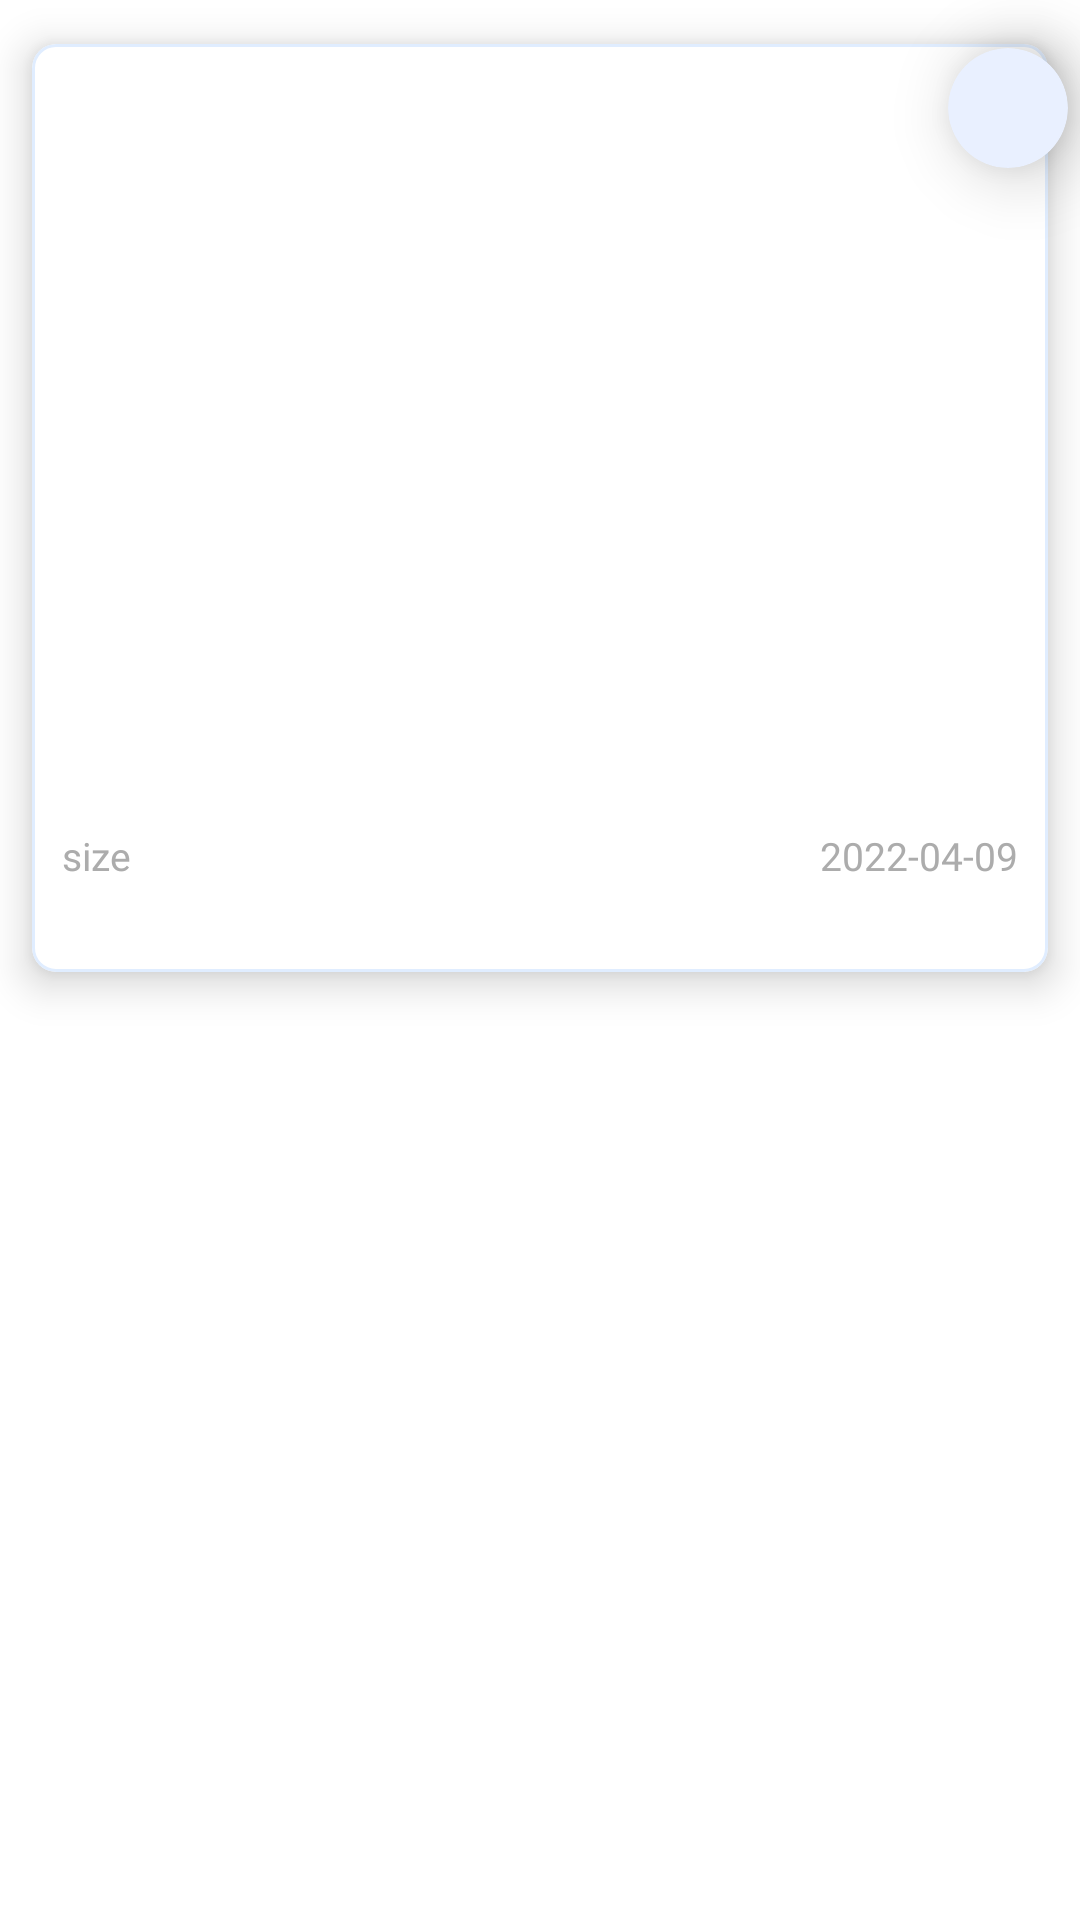

Here is an Android app screen rendered from its layout file. Give the layout XML and the strings, colors and styles it references.
<!-- AndroidManifest.xml: application theme Theme.Sandesh -->
<!-- res/layout/item.xml -->
<?xml version="1.0" encoding="utf-8"?>
<androidx.constraintlayout.widget.ConstraintLayout xmlns:android="http://schemas.android.com/apk/res/android"
    xmlns:app="http://schemas.android.com/apk/res-auto"
    xmlns:tools="http://schemas.android.com/tools"
    android:layout_width="match_parent"
    android:layout_margin="10dp"
    android:layout_height="wrap_content"
    android:background="@color/white">


    <androidx.cardview.widget.CardView
        android:id="@+id/back_icon_view_click"
        android:layout_width="40dp"
        android:layout_height="40dp"
        android:layout_marginTop="16dp"
        android:layout_marginEnd="4dp"
        app:cardBackgroundColor="#e9f0ff"
        app:cardCornerRadius="360dp"
        app:cardElevation="14dp"
        app:layout_constraintRight_toRightOf="@id/item_card"
        app:layout_constraintTop_toTopOf="@id/item_card">

        <androidx.appcompat.widget.AppCompatImageButton
            android:id="@+id/share_it_btn"
            android:layout_width="match_parent"
            android:layout_height="match_parent"
            android:layout_gravity="start"
            android:background="?attr/selectableItemBackground"
            android:clickable="true"
            android:focusable="true"
            android:src="@drawable/ic_baseline_share_24"
            android:tint="@color/black"
            app:layout_constraintLeft_toLeftOf="parent"
            app:layout_constraintTop_toTopOf="parent" />

    </androidx.cardview.widget.CardView>


    <com.google.android.material.card.MaterialCardView
        android:id="@+id/item_card"
        android:layout_width="match_parent"
        android:layout_height="wrap_content"
        android:background="?attr/selectableItemBackground"
        android:clickable="true"
        android:focusable="true"
        app:cardBackgroundColor="@color/white"
        app:cardCornerRadius="8dp"
        app:cardElevation="8dp"
        app:cardUseCompatPadding="true"
        app:layout_constraintLeft_toLeftOf="parent"
        app:layout_constraintTop_toTopOf="parent"
        app:strokeColor="#E0EDFF"
        app:strokeWidth="1dp">

        <androidx.constraintlayout.widget.ConstraintLayout
            android:layout_width="match_parent"
            android:layout_height="wrap_content"
            android:padding="10dp">

            <ImageView
                android:id="@+id/image_ic"
                android:layout_width="match_parent"
                android:layout_height="200dp"
                android:background="@drawable/round_button"
                android:backgroundTint="@color/white"
                android:src="@drawable/files"
                app:layout_constraintLeft_toLeftOf="parent"
                app:layout_constraintRight_toRightOf="parent"
                app:layout_constraintTop_toTopOf="parent"
                app:tint="@color/white" />

            <TextView
                android:id="@+id/file_name"
                android:layout_width="0dp"
                android:layout_height="wrap_content"
                android:layout_marginTop="10dp"
                android:ellipsize="end"
                android:fontFamily="@font/comfortaa"
                android:maxLines="2"
                android:textColor="@color/black"
                android:textSize="16sp"
                app:layout_constraintLeft_toLeftOf="@id/image_ic"
                app:layout_constraintRight_toRightOf="@id/image_ic"
                app:layout_constraintTop_toBottomOf="@id/image_ic"
                tools:text=" file name" />


            <TextView
                android:id="@+id/date_upload"
                android:layout_width="wrap_content"
                android:layout_height="wrap_content"
                android:layout_marginTop="20dp"
                android:layout_marginBottom="20dp"
                android:fontFamily="@font/comfortaa"
                android:text="2022-04-09"
                android:textColor="#acacac"
                android:textSize="13sp"
                app:layout_constraintBottom_toBottomOf="parent"
                app:layout_constraintRight_toRightOf="@id/file_name"
                app:layout_constraintTop_toBottomOf="@id/file_name" />


            <TextView
                android:id="@+id/file_size"
                android:layout_width="wrap_content"
                android:layout_height="wrap_content"
                android:fontFamily="@font/comfortaa"
                android:text="size"
                android:textColor="#acacac"
                android:textSize="13sp"
                app:layout_constraintBottom_toBottomOf="parent"
                app:layout_constraintLeft_toLeftOf="@id/file_name"
                app:layout_constraintTop_toBottomOf="@id/file_name" />


        </androidx.constraintlayout.widget.ConstraintLayout>

    </com.google.android.material.card.MaterialCardView>

</androidx.constraintlayout.widget.ConstraintLayout>
<!-- resources referenced by this layout -->
<resources>
  <!-- drawable files: png bitmap (drawable, 6108 bytes) -->
  <style name="Theme.Sandesh" parent="Theme.MaterialComponents.DayNight.DarkActionBar">
          
          <item name="colorPrimary">@color/purple_500</item>
          <item name="colorPrimaryVariant">@color/purple_700</item>
          <item name="colorOnPrimary">@color/white</item>
          
          <item name="colorSecondary">@color/teal_200</item>
          <item name="colorSecondaryVariant">@color/teal_700</item>
          <item name="colorOnSecondary">@color/black</item>
          
          <item name="android:statusBarColor" tools:targetApi="l">?attr/colorPrimaryVariant</item>
          
      </style>
  <!-- not gathered from this repository: default colours our renderer supplied (Android Studio template values) -->
  <color name="purple_500">#FF6200EE</color>
  <color name="purple_700">#FF3700B3</color>
  <color name="teal_200">#FF03DAC5</color>
  <color name="teal_700">#FF018786</color>
  <color name="black">#FF000000</color>
  <color name="white">#FFFFFFFF</color>
</resources>
